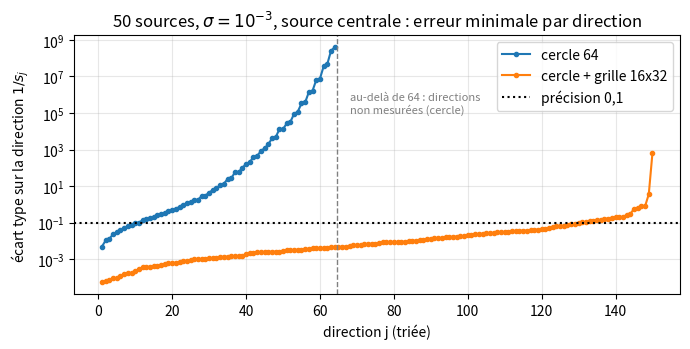

Recreate this plot in Python. (Note: this script raises an exception after producing the figure.)
"""Spectre des directions mesurées (jacobienne blanchie) : cercle seul vs cercle + grille 16x32.
Figure du compte rendu COMPTE_RENDU_METHODES.typ. Lancer : python sparse_sources/figure_spectre_directions.py"""
import os
import numpy as np, matplotlib; matplotlib.use("Agg"); import matplotlib.pyplot as plt
rng=np.random.default_rng(0)
c=np.array([5.,10.]); R=np.sqrt(125)
def circle(M=64):
    t=2*np.pi*np.arange(M)/M; return c+R*np.c_[np.cos(t),np.sin(t)]
def grid(n,m):
    xs=(np.arange(n)+.5)*10/n; ys=(np.arange(m)+.5)*20/m
    X,Y=np.meshgrid(xs,ys); return np.c_[X.ravel(),Y.ravel()]
def draw(K):
    z=rng.uniform([0,0],[10,20],(K,2)); I=100*rng.dirichlet(np.ones(K)); return z,I
def jac(x,z,I):
    d=x[:,None,:]-z[None]; q=(d**2).sum(-1)
    phi=1/q; g=2*d/q[...,None]**2  # grad_z phi = 2(x-z)/q^2
    return np.hstack([phi, I*g[...,0], I*g[...,1]]), phi@I
def spec(x,z,I,sigma):
    J,y=jac(x,z,I); yb=y+5000/((x-c)**2).sum(1); s=sigma*yb
    return np.linalg.svd(J/s[:,None],compute_uv=False)
out={}
for K in [3,10,20,50]:
  for name,x in [("cercle 64",circle()),("cercle + grille 16x32",np.vstack([circle(),grid(16,32)]))]:
    cnt=[]
    for t in range(5):
      z,I=draw(K); sv=spec(x,z,I,1e-3); cnt.append(((1/sv)<0.1).sum())
      if K==50 and t==0: out[name]=sv
    print(f'K={K:2d}  {name:24s} directions a 0,1 pres : {np.median(cnt):.0f} / {3*K}')
plt.figure(figsize=(7,3.6))
for n,sv in out.items():
    v=np.full(150,np.nan); v[:len(sv)]=1/sv
    plt.semilogy(np.arange(1,151),v,'o-',ms=3,label=n)
plt.axvline(64.5,color='gray',ls='--',lw=1); plt.text(68,1e5,'au-delà de 64 : directions\nnon mesurées (cercle)',fontsize=8,color='gray')
plt.axhline(0.1,color='k',ls=':',label='précision 0,1')
plt.xlabel('direction j (triée)'); plt.ylabel(r'écart type sur la direction $1/s_j$')
plt.title(r'50 sources, $\sigma=10^{-3}$, source centrale : erreur minimale par direction')
plt.legend(); plt.grid(alpha=.3); plt.tight_layout(); plt.savefig(os.path.join(os.path.dirname(os.path.abspath(__file__)),'results','spectre_directions.png'),dpi=160)
# Poisson kernel check
x=circle(); z=np.array([[7.,15.]]); rho=np.linalg.norm(z-c); 
phi=1/((x-z)**2).sum(1); co=np.abs(np.fft.rfft(phi))/len(phi)
print("rho/R",rho/R, "ratio coeffs", co[2:7]/co[1:6])
